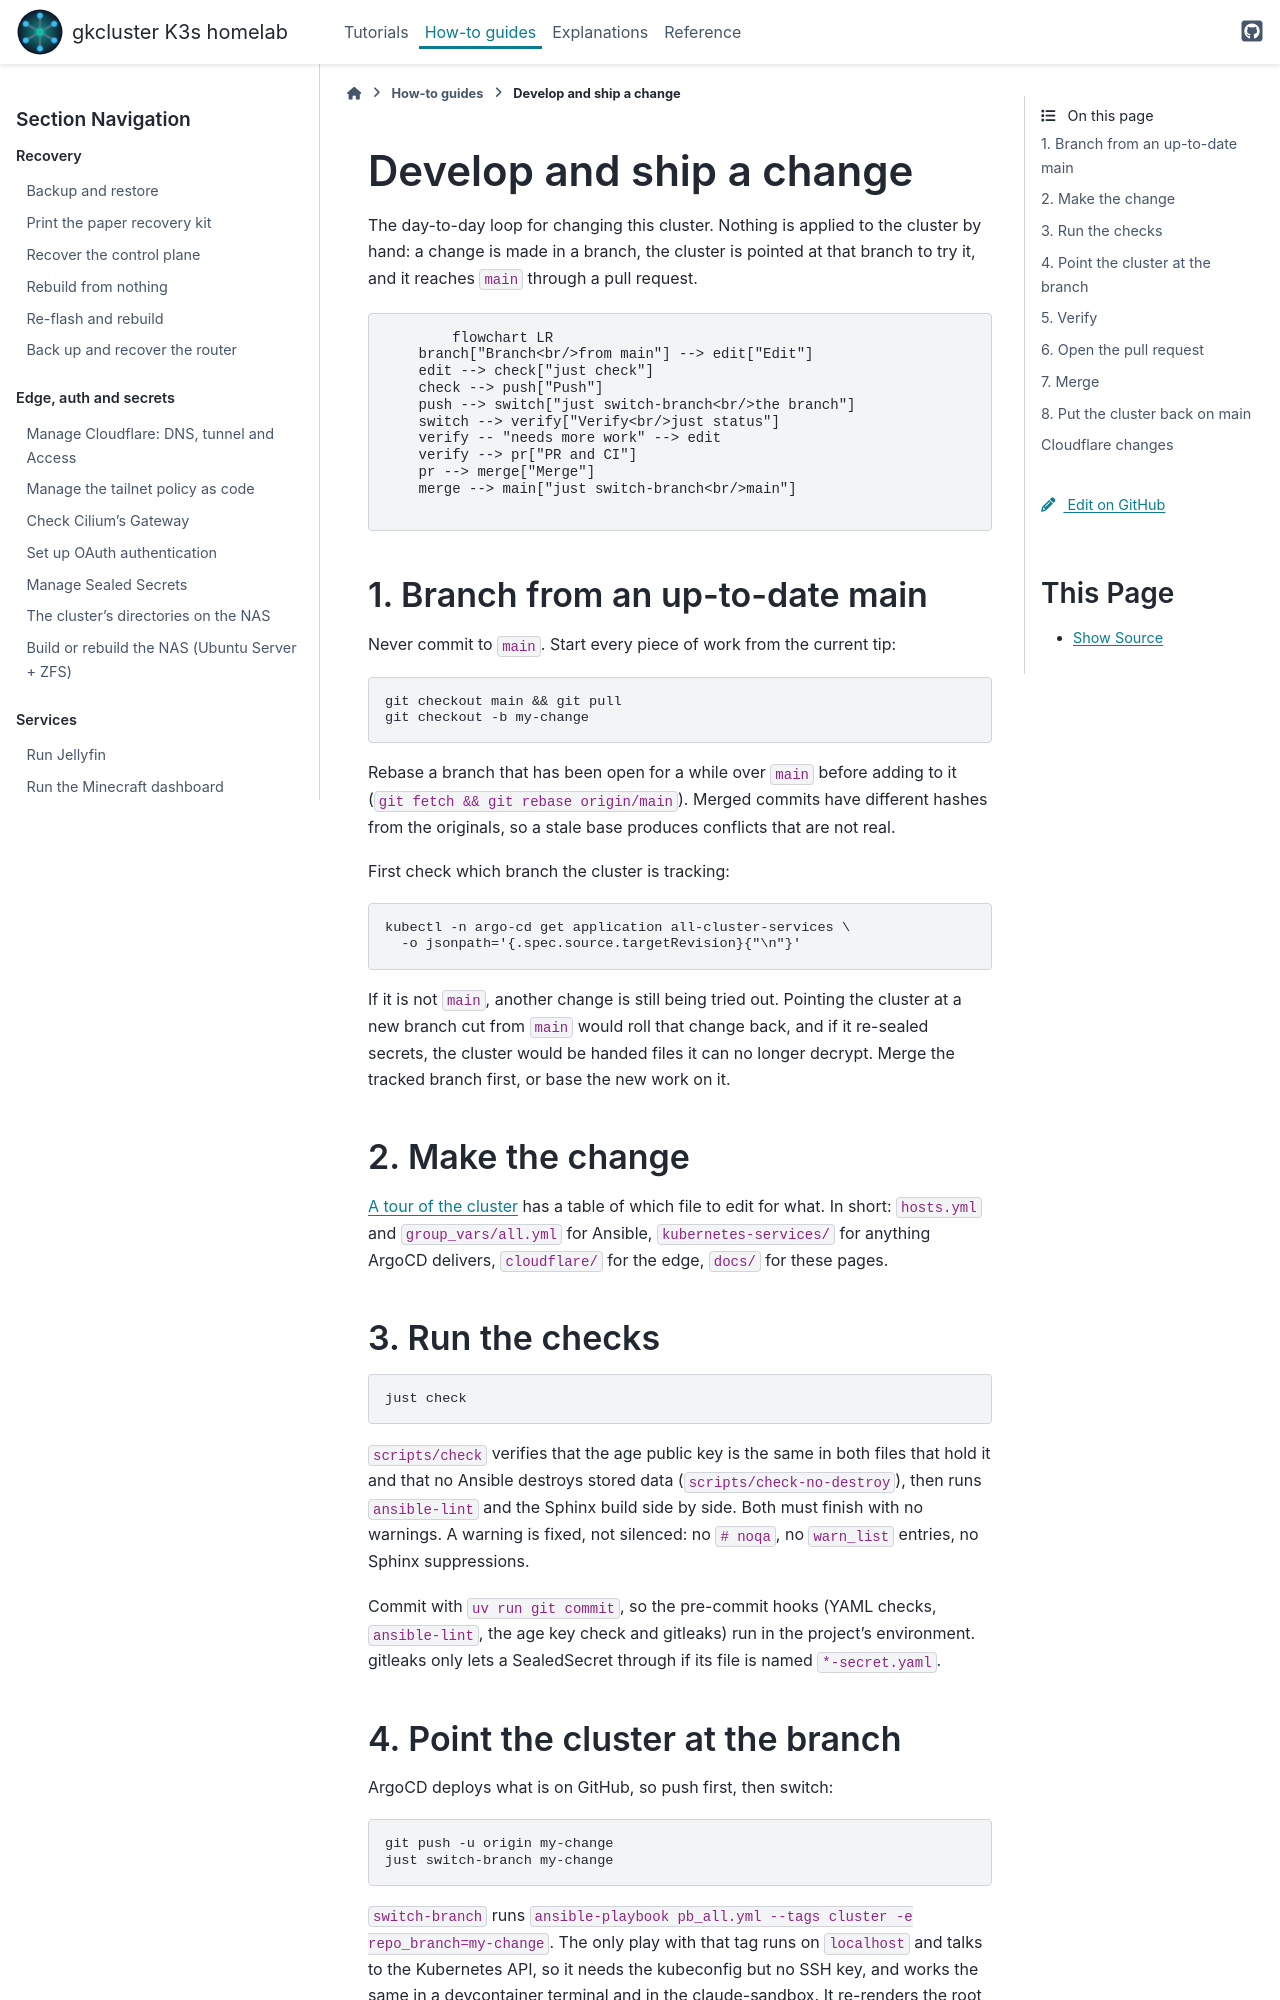

repository: gilesknap/tpi-k3s-ansible · page: how-to/work-in-branches.html · generator: sphinx

# Develop and ship a change

The day-to-day loop for changing this cluster. Nothing is applied to the
cluster by hand: a change is made in a branch, the cluster is pointed at
that branch to try it, and it reaches `main` through a pull request.

```mermaid
flowchart LR
    branch["Branch<br/>from main"] --> edit["Edit"]
    edit --> check["just check"]
    check --> push["Push"]
    push --> switch["just switch-branch<br/>the branch"]
    switch --> verify["Verify<br/>just status"]
    verify -- "needs more work" --> edit
    verify --> pr["PR and CI"]
    pr --> merge["Merge"]
    merge --> main["just switch-branch<br/>main"]
```

## 1. Branch from an up-to-date main

Never commit to `main`. Start every piece of work from the current tip:

```bash
git checkout main && git pull
git checkout -b my-change
```

Rebase a branch that has been open for a while over `main` before adding to
it (`git fetch && git rebase origin/main`). Merged commits have different
hashes from the originals, so a stale base produces conflicts that are not
real.

First check which branch the cluster is tracking:

```bash
kubectl -n argo-cd get application all-cluster-services \
  -o jsonpath='{.spec.source.targetRevision}{"\n"}'
```

If it is not `main`, another change is still being tried out. Pointing the
cluster at a new branch cut from `main` would roll that change back, and if
it re-sealed secrets, the cluster would be handed files it can no longer
decrypt. Merge the tracked branch first, or base the new work on it.

## 2. Make the change

{doc}`/tutorials/tour` has a table of which file to edit for what. In
short: `hosts.yml` and `group_vars/all.yml` for Ansible,
`kubernetes-services/` for anything ArgoCD delivers, `cloudflare/` for the
edge, `docs/` for these pages.

## 3. Run the checks

```bash
just check
```

`scripts/check` verifies that the age public key is the same in both files
that hold it and that no Ansible destroys stored data
(`scripts/check-no-destroy`), then runs `ansible-lint` and the Sphinx build side by side.
Both must finish with no warnings. A warning is fixed, not silenced: no
`# noqa`, no `warn_list` entries, no Sphinx suppressions.

Commit with `uv run git commit`, so the pre-commit hooks (YAML checks,
`ansible-lint`, the age key check and gitleaks) run in the project's
environment. gitleaks only lets a SealedSecret through if its file is
named `*-secret.yaml`.
